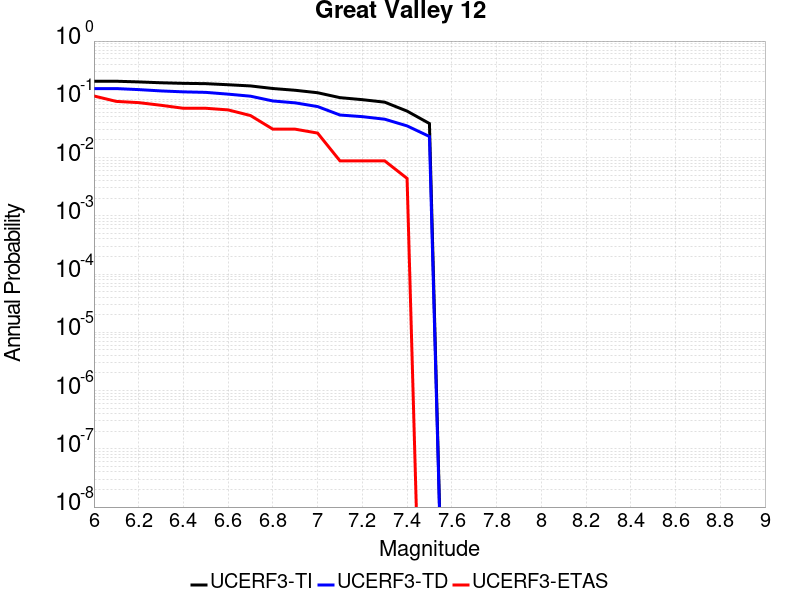

Source data for this figure (header and first rows):
Magnitude, UCERF3-TI Prob, UCERF3-TD Prob, UCERF3-ETAS Prob
6.0, 0.2042, 0.1528, 0.114
6.1, 0.2042, 0.1528, 0.09211
6.2, 0.1989, 0.1468, 0.08772
6.3, 0.1923, 0.1393, 0.07895
6.4, 0.1879, 0.1343, 0.07018
6.5, 0.1856, 0.1316, 0.07018
6.6, 0.1779, 0.1226, 0.06579
6.7, 0.1697, 0.1131, 0.05263
6.8, 0.1533, 0.09365, 0.0307
6.9, 0.1429, 0.08693, 0.0307
7.0, 0.1297, 0.07505, 0.02632
7.1, 0.1068, 0.05374, 0.008772
7.2, 0.09859, 0.0504, 0.008772
7.3, 0.08933, 0.04555, 0.008772
7.4, 0.06275, 0.03497, 0.004386
7.5, 0.03838, 0.023, 0.0
